Run: headless pygame with SDL's dummy video driver; simulated clock (each Clock.tick advances the game by its frame time, no real sleeping); random seed 0; keys injected as events and as key.get_pressed() state; no mouse input.
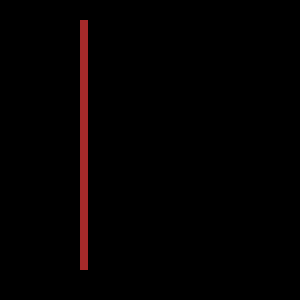
Frame 1 of 4 · flips 1–60 · no input
Frame 2 of 4 · flips 61–180 · tapped SPACE, RETURN · held RIGHT (→), D · screen unchanged from frame 1, image omitted
Frame 3 of 4 · flips 181–300 · held DOWN (↓), S · screen unchanged from frame 2, image omitted
Frame 4 of 4 · flips 301–420 · held LEFT (←), A, UP (↑), W · screen unchanged from frame 3, image omitted

The pygame program that drew these frames:

import pygame

pygame.init()

size = width, height = 300, 300
screen = pygame.display.set_mode(size)


def draw():
    rect_color = pygame.Color('Brown')
    rect_width = 0
    rect_point = ((80, 20), (8, 250))
    pygame.draw.rect(screen, rect_color, rect_point, rect_width)


draw()

while pygame.event.wait().type != pygame.QUIT:
    pygame.display.flip()

pygame.quit()
